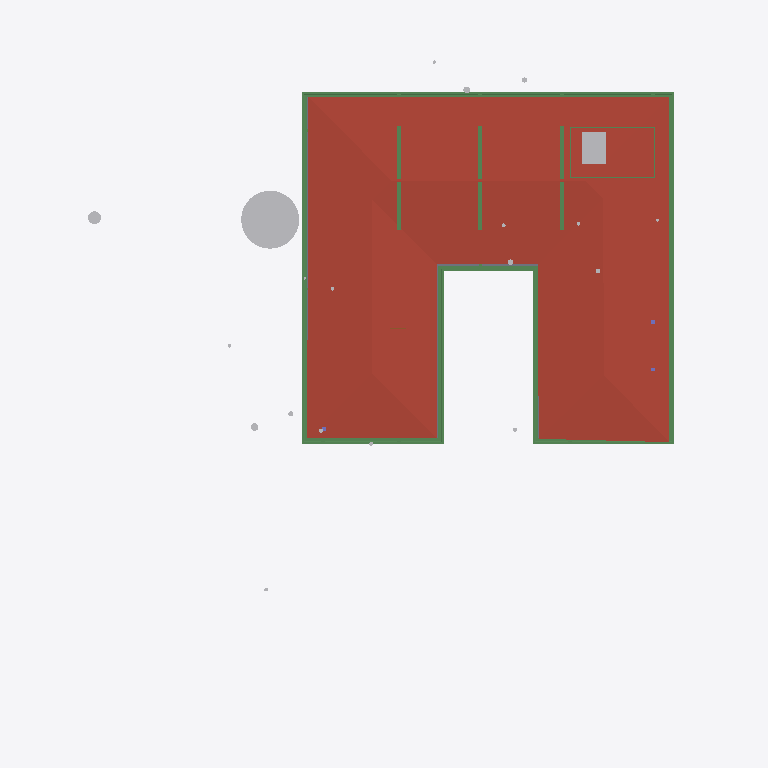
Plan cut of the same IFC building model at storey 'SF' (level 3.65 m, cut at 5.05 m), seen from above with north up, elements coloured by IFC class: 23 beams (green), 5 other elements (light grey), 1 roof (red-brown), 1 slab (grey). Cut surfaces are drawn darker.
Extent 40.0 m × 44.2 m × 15.4 m (x, y, z). Storeys (6): Footing at -3.50 m; GF at -2.55 m; FF Lvl at 0.00 m; FF at 0.45 m; FF Lintel at 3.15 m; SF at 3.65 m. Elements (499): 135 IfcBeam, 74 IfcWall, 46 IfcSlab, 44 IfcColumn, 37 IfcWindow, 30 IfcFurniture, 23 IfcGeographicElement, 19 IfcEarthworksCut, 17 IfcDoor, 17 IfcFooting, 14 IfcSanitaryTerminal, 13 IfcCovering.

HEADER;
FILE_DESCRIPTION(('ViewDefinition [CoordinationView]'),'2;1');
FILE_NAME('Manilal.ifc','2025-07-10T14:11:47+05:30',(),(),'IfcOpenShell 0.8.3-alpha250613','Bonsai 0.8.3-alpha250613-9b8357c','');
FILE_SCHEMA(('IFC4X3'));
ENDSEC;
DATA;
#1480=IFCPROJECT('2TuuvCHJz54PsFPcraEbH$',$,'My Project',$,$,$,$,(#3,#128),#1481);
#3305=IFCSITE('0lpfVeOW52QfroqLYyHNY2',$,'My Site',$,$,#26,$,$,$,$,$,$,$,$);
#3313=IFCBUILDING('0MzaWOaS178x5FMqOflU3C',$,'My Building',$,$,#25,$,$,$,$,$,$);
#2081=IFCBUILDINGSTOREY('09kFoqoxrCvB1_fcEsMZsQ',$,'FF',$,$,#217,$,$,$,$);
#2986=IFCBUILDINGSTOREY('0zoFHJ9PnFW80M$mIVDQW3',$,'GF',$,$,#14477,$,$,$,$);
#17145=IFCBUILDINGSTOREY('0MckaoTknA3edZMUNhTyAK',$,'SF',$,$,#17254,$,$,$,$);
#20035=IFCBUILDINGSTOREY('3LpnsPikv4mRTBpfC3WQtx',$,'FF Lvl',$,$,#20051,$,$,$,$);
#23582=IFCBUILDINGSTOREY('0DtUgpQ1b6nBmkLmvc_ehu',$,'FF Lintel',$,$,#23767,$,$,$,$);
#459032=IFCBUILDINGSTOREY('2nxT8wHGnDX9t8LjuK$yoz',$,'Footing',$,$,#459177,$,$,$,$);
#17255=IFCROOF('188ChkeVP4PP3HZ1_FwQ2Y',$,'Roof',$,$,#383469,#17288,$,.HIP_ROOF.);
#465522=IFCGEOGRAPHICELEMENT('1t8_yIv7T9Iwdci473Ya_N',$,'Plaav','100dia, 32c',$,#469013,#467550,$,.VEGETATION.);
#383196=IFCBEAM('3YMSqOINP17wWoKbPRQ_bp',$,'Beam',$,$,#477587,#383207,$,$);
#383279=IFCBEAM('1XLfwLWM55Lu6Nys_h14H2',$,'Beam',$,$,#477582,#383290,$,$);
#383113=IFCBEAM('3pN9BWsVrF6fFxHZRO8eBr',$,'Beam',$,$,#477577,#383124,$,$);
#381392=IFCBEAM('0Rmn06ydbFSB81Pw56n_Ay',$,'Beam',$,$,#477552,#381403,$,$);
#362954=IFCAIRTERMINALBOX('0DCFUThjX2XQ_1bX$oFkVb',$,'AirTerminalBox',$,$,#363814,#362986,$,$);
#382932=IFCBEAM('04xsdl57b0Z89Y_Lnocto8',$,'Beam',$,$,#477557,#382943,$,$);
#381356=IFCBEAM('0gedJyi4TEtR5XvtBnPvn$',$,'Beam',$,$,#477567,#381368,$,$);
#382674=IFCSLAB('03wUqv57b63huUKmWKDFfd',$,'Covering.001',$,$,#477777,#382685,$,.FLOOR.);
#24645=IFCBEAM('0VJDvmHaXAaRtTeoMCJUjJ',$,'Beam',$,$,#101970,#24656,$,$);
#56854=IFCBEAM('2c_4G3KlX4cRg2dPODH4s1',$,'Beam',$,$,#102000,#56865,$,$);
#24721=IFCBEAM('1xlWdgLa17MBpQVB9j2Cib',$,'Beam',$,$,#101975,#24732,$,$);
#382699=IFCBEAM('2CCsq6Wtn7fekeIsVouJdo',$,'Beam',$,$,#477688,#382710,$,$);
#166972=IFCBEAM('2DKWudKN99zg7uECGiuNeQ',$,'Beam',$,$,#267100,#166983,$,$);
#167034=IFCBEAM('10LxUqtgbFAQRhzIckOuGH',$,'Beam',$,$,#266154,#167045,$,$);
#186882=IFCBEAM('0qH_dKLj5CKhNXTG2DYY06',$,'Beam',$,$,#266229,#186893,$,$);
#383030=IFCBEAM('3kBBQya5rCcgLXS$VQsawF',$,'Beam',$,$,#477572,#383041,$,$);
#102151=IFCBEAM('2C1gwTeIv6R8TmGo509jsR',$,'Beam',$,$,#265708,#102163,$,$);
#102234=IFCBEAM('0q554weub4Iwu4PjffBSJv',$,'Beam',$,$,#265816,#102245,$,$);
#102357=IFCBEAM('3msecch2zBUOeV2BkTlji6',$,'Beam',$,$,#265762,#102368,$,$);
#102416=IFCBEAM('3ZwR1mU3j4mRYH5GbVzWyx',$,'Beam',$,$,#381655,#102427,$,$);
#465922=IFCGEOGRAPHICELEMENT('1VW7zlP9bBSxb2PxGzOpUg',$,'Theng','21ida, 65c',$,#469018,#467655,$,.VEGETATION.);
#102262=IFCBEAM('1cQ_XveKf3IhgOfAWmUbUT',$,'Beam',$,$,#265679,#102273,$,$);
#364539=IFCBEAM('3fs_7X_wr8VfBPnoPXInh_',$,'Beam',$,$,#388913,#364554,$,$);
#384342=IFCBEAM('0kUgEMpun7n9Lt5jqamUYn',$,'Beam',$,$,#389158,#384357,$,$);
#366396=IFCBEAM('31mcI4YYr0_OLw_sj47HrB',$,'Beam',$,$,#389073,#366411,$,$);
#365268=IFCBEAM('1NkBzwydnBHx8trAt2ImG6',$,'Beam',$,$,#389013,#365283,$,$);
#465256=IFCGEOGRAPHICELEMENT('2hWh3TuZPCwB0qwf7zQl8W',$,'Plaav','48dia, 150c',$,#468973,#467648,$,.VEGETATION.);
#467252=IFCGEOGRAPHICELEMENT('3uYxZnds99jOH$HzfZr4nt',$,'Plaav','43dia, 135c',$,#468938,#467634,$,.VEGETATION.);
ENDSEC;
